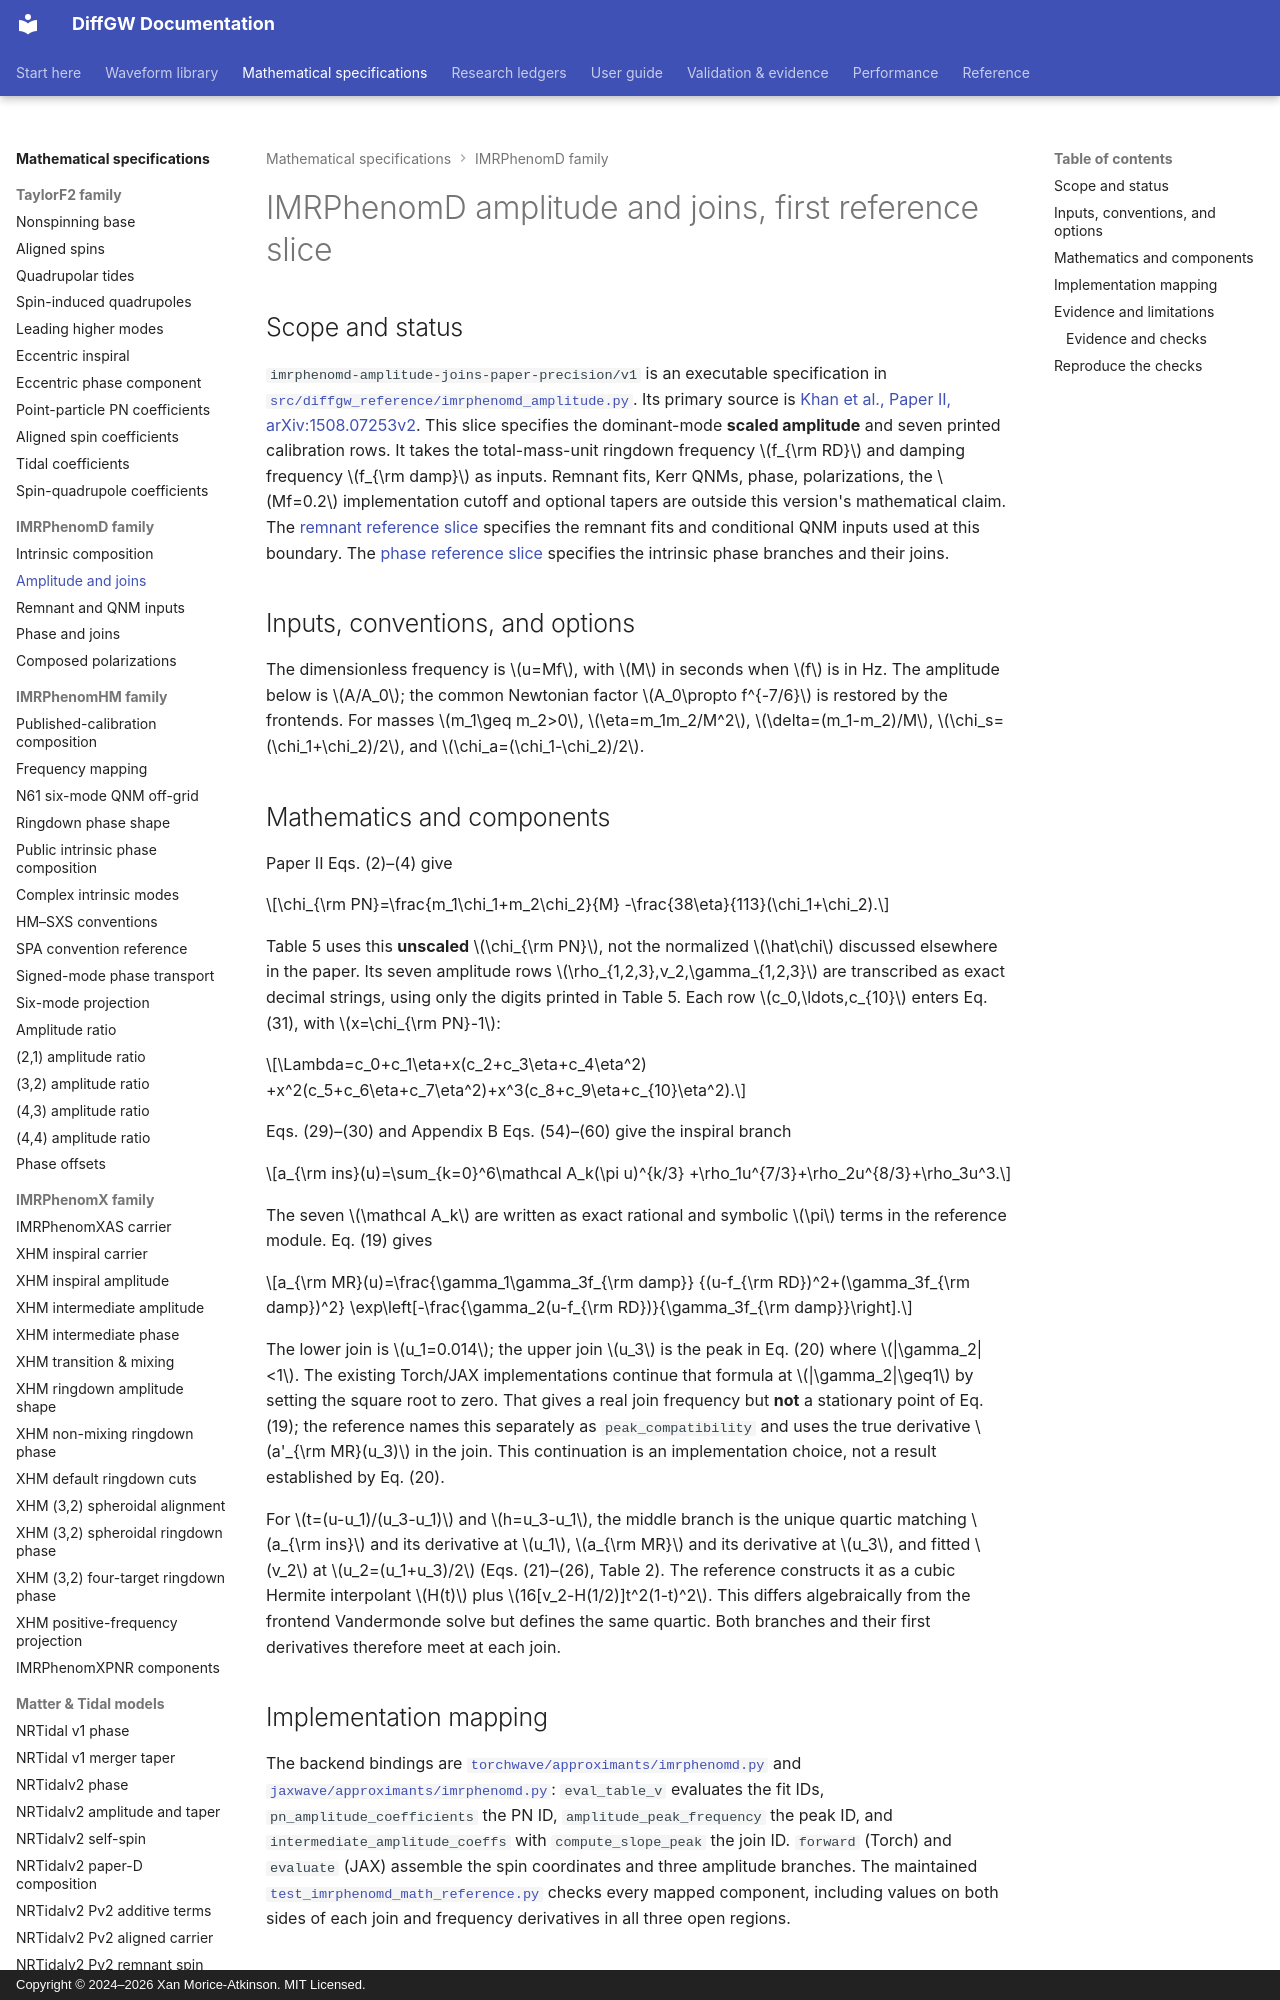

repository: xangma/diffgw · page: math/imrphenomd-amplitude/index.html · generator: mkdocs · copyright: Copyright © 2024–2026 Xan Morice-Atkinson. MIT Licensed.

# IMRPhenomD amplitude and joins, first reference slice

## Scope and status

`imrphenomd-amplitude-joins-paper-precision/v1` is an executable specification
in [`src/diffgw_reference/imrphenomd_amplitude.py`](https://github.com/xangma/diffgw/blob/main/src/diffgw_reference/imrphenomd_amplitude.py).
Its primary source is [Khan et al., Paper II, arXiv:1508.07253v2](https://arxiv.org/html/1508.07253v2).
This slice specifies the dominant-mode **scaled amplitude** and seven printed
calibration rows. It takes the total-mass-unit ringdown frequency $f_{\rm RD}$
and damping frequency $f_{\rm damp}$ as inputs. Remnant fits, Kerr QNMs, phase,
polarizations, the $Mf=0.2$ implementation cutoff and optional tapers are
outside this version's mathematical claim.
The [remnant reference slice](imrphenomd-remnant-qnm.md) specifies the remnant
fits and conditional QNM inputs used at this boundary. The
[phase reference slice](imrphenomd-phase.md) specifies the intrinsic phase
branches and their joins.

## Inputs, conventions, and options

The dimensionless frequency is $u=Mf$, with $M$ in seconds when $f$ is in Hz.
The amplitude below is $A/A_0$; the common Newtonian factor $A_0\propto
f^{-7/6}$ is restored by the frontends. For masses $m_1\geq m_2>0$,
$\eta=m_1m_2/M^2$, $\delta=(m_1-m_2)/M$,
$\chi_s=(\chi_1+\chi_2)/2$, and $\chi_a=(\chi_1-\chi_2)/2$.

## Mathematics and components

Paper II Eqs. (2)–(4) give

$$\chi_{\rm PN}=\frac{m_1\chi_1+m_2\chi_2}{M}
-\frac{38\eta}{113}(\chi_1+\chi_2).$$

Table 5 uses this **unscaled** $\chi_{\rm PN}$, not the normalized
$\hat\chi$ discussed elsewhere in the paper. Its seven amplitude rows
$\rho_{1,2,3},v_2,\gamma_{1,2,3}$ are transcribed as exact decimal strings,
using only the digits printed in Table 5. Each row $c_0,\ldots,c_{10}$ enters
Eq. (31), with $x=\chi_{\rm PN}-1$:

$$\Lambda=c_0+c_1\eta+x(c_2+c_3\eta+c_4\eta^2)
+x^2(c_5+c_6\eta+c_7\eta^2)+x^3(c_8+c_9\eta+c_{10}\eta^2).$$

Eqs. (29)–(30) and Appendix B Eqs. (54)–(60) give the inspiral branch

$$a_{\rm ins}(u)=\sum_{k=0}^6\mathcal A_k(\pi u)^{k/3}
+\rho_1u^{7/3}+\rho_2u^{8/3}+\rho_3u^3.$$

The seven $\mathcal A_k$ are written as exact rational and symbolic $\pi$
terms in the reference module. Eq. (19) gives

$$a_{\rm MR}(u)=\frac{\gamma_1\gamma_3f_{\rm damp}}
{(u-f_{\rm RD})^2+(\gamma_3f_{\rm damp})^2}
\exp\left[-\frac{\gamma_2(u-f_{\rm RD})}{\gamma_3f_{\rm damp}}\right].$$

The lower join is $u_1=0.014$; the upper join $u_3$ is the peak in Eq. (20)
where $|\gamma_2|<1$. The existing Torch/JAX implementations continue that
formula at $|\gamma_2|\geq1$ by setting the square root to zero. That gives a
real join frequency but **not** a stationary point of Eq. (19); the reference
names this separately as `peak_compatibility` and uses the true derivative
$a'_{\rm MR}(u_3)$ in the join. This continuation is an implementation choice,
not a result established by Eq. (20).

For $t=(u-u_1)/(u_3-u_1)$ and $h=u_3-u_1$, the middle branch is the unique
quartic matching $a_{\rm ins}$ and its derivative at $u_1$,
$a_{\rm MR}$ and its derivative at $u_3$, and fitted $v_2$ at
$u_2=(u_1+u_3)/2$ (Eqs. (21)–(26), Table 2). The reference constructs it as
a cubic Hermite interpolant $H(t)$ plus
$16[v_2-H(1/2)]t^2(1-t)^2$. This differs algebraically from the frontend
Vandermonde solve but defines the same quartic. Both branches and their first
derivatives therefore meet at each join.
